Run: headless pygame with SDL's dummy video driver; simulated clock (each Clock.tick advances the game by its frame time, no real sleeping); random seed 0; keys injected as events and as key.get_pressed() state; no mouse input.
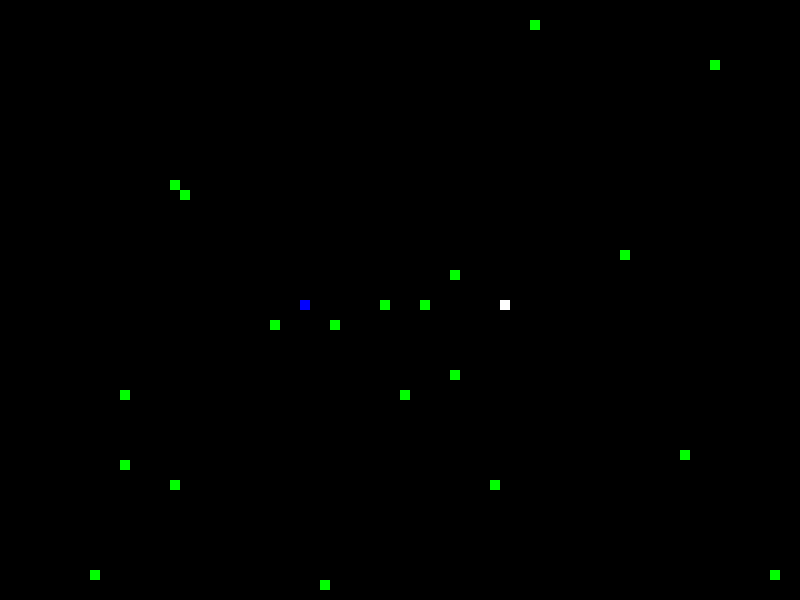
Frame 1 of 1 · flips 1–60 · no input

The pygame program that drew these frames:

import pygame
import random
from pygame.constants import QUIT

WHITE = (255, 255, 255)
BLACK = (0, 0, 0)
RED = (255, 0, 0)
GREEN = (0, 255, 0)
BLUE = (0, 0, 255)
YELLOW = (80, 188, 223)

def tuple_minus(x, y):
    return (x[0] - y[0], x[1] - y[1])


class GridObject:
    def __init__(self, x, y, game, color):
        self.game = game
        self.active = True
        self.color = color
        self.x = x       # grid col index
        self.y = y

    def handle_event(self, event):
        pass

    def tick(self):
        pass

    def draw(self):
        block_size = self.game.block_size
        pygame.draw.rect(self.game.display, self.color, [self.x * block_size, self.y * block_size, block_size, block_size])

    def interact(self, other):
        pass

class Player(GridObject):
    dx = 0
    dy = 0
    color = WHITE
    snake_body = []
    prev_position = []
    body_color = RED
    prev_event = None
    speedKey = pygame.K_RSHIFT

    def __init__(self, x, y, game):
        super().__init__(x, y, game, self.color)

    def handle_event(self, event):
        if event.type == pygame.KEYDOWN:
            if event.key == pygame.K_LEFT:
                if self.prev_event == pygame.K_RIGHT:
                    return
                self.dx = -1
                self.dy = 0
            elif event.key == pygame.K_DOWN:
                if self.prev_event == pygame.K_UP:
                    return
                self.dy = 1
                self.dx = 0
            elif event.key == pygame.K_UP:
                if self.prev_event == pygame.K_DOWN:
                    return
                self.dy = -1
                self.dx = 0
            elif event.key == pygame.K_RIGHT:
                if self.prev_event == pygame.K_LEFT:
                    return
                self.dx = 1
                self.dy = 0
            self.prev_event = event.key

    def tick(self):
        self.prev_position = [(self.x, self.y)]
        self.prev_position.extend(self.snake_body)
        if self.snake_body:
            self.snake_body[0] = (self.x, self.y)
            for num in range(1, len(self.snake_body)):
                self.snake_body[num] = self.prev_position[num]
        if pygame.key.get_pressed()[self.speedKey]:
            self.x += 2*self.dx
            self.y += 2*self.dy
            if self.snake_body:
                if self.dx == -1 and self.dy == 0:
                    self.snake_body[0] = (self.x+1, self.y)
                elif self.dx == 1 and self.dy == 0:
                    self.snake_body[0] = (self.x-1, self.y)
                elif self.dx == 0 and self.dy == -1:
                    self.snake_body[0] = (self.x, self.y+1)
                elif self.dx == 0 and self.dy == 1:
                    self.snake_body[0] = (self.x, self.y-1)    
            for num in range(1, len(self.snake_body)):
                self.snake_body[num] = self.prev_position[num-1]
        else:
            self.x += self.dx
            self.y += self.dy


    def interact(self, other):
        if isinstance(other, Food):
            if pygame.key.get_pressed()[self.speedKey]:    
                if self.dx == -1 and self.dy == 0:
                    if (self.x, self.y) == (other.x, other.y) or (self.x+1, self.y) == (other.x, other.y):
                        other.active = False
                        self.increase_size()
                elif self.dx == 1 and self.dy == 0:
                    if (self.x, self.y) == (other.x, other.y) or (self.x-1, self.y) == (other.x, other.y):
                        other.active = False
                        self.increase_size()
                elif self.dx == 0 and self.dy == -1:
                    if (self.x, self.y) == (other.x, other.y) or (self.x, self.y+1) == (other.x, other.y):
                        other.active = False
                        self.increase_size()
                elif self.dx == 0 and self.dy == 1:
                    if (self.x, self.y) == (other.x, other.y) or (self.x, self.y-1) == (other.x, other.y):
                        other.active = False
                        self.increase_size()
            else:
                if self.x == other.x and self.y == other.y:
                    other.active = False
                    self.increase_size()

    def increase_size(self):
        if pygame.key.get_pressed()[self.speedKey]:
            if self.snake_body:
                if tuple_minus(self.snake_body[-1] , self.prev_position[-1]) == (2,0): #right
                    self.snake_body.append((self.prev_position[-1][0]+1, self.prev_position[-1][1]))
                elif tuple_minus(self.snake_body[-1] , self.prev_position[-1]) == (-2,0): 
                    self.snake_body.append((self.prev_position[-1][0]-1, self.prev_position[-1][1]))
                elif tuple_minus(self.snake_body[-1] , self.prev_position[-1]) == (0,2): 
                    self.snake_body.append((self.prev_position[-1][0], self.prev_position[-1][1]+1))
                elif tuple_minus(self.snake_body[-1] , self.prev_position[-1]) == (0,-2): 
                    self.snake_body.append((self.prev_position[-1][0], self.prev_position[-1][1]-1))
                elif tuple_minus(self.snake_body[-1] , self.prev_position[-1]) == (1,-1): 
                    self.snake_body.append((self.prev_position[-1][0]+1, self.prev_position[-1][1]))
                elif tuple_minus(self.snake_body[-1] , self.prev_position[-1]) == (-1,-1): 
                    self.snake_body.append((self.prev_position[-1][0]-1, self.prev_position[-1][1]))
                elif tuple_minus(self.snake_body[-1] , self.prev_position[-1]) == (-1,1): 
                    self.snake_body.append((self.prev_position[-1][0]-1, self.prev_position[-1][1]))
                elif tuple_minus(self.snake_body[-1] , self.prev_position[-1]) == (1,1): 
                    self.snake_body.append((self.prev_position[-1][0]+1, self.prev_position[-1][1]))
            else:
                if (self.dx, self.dy) == (1,0):
                    self.snake_body.append((self.x-1, self.y))
                elif (self.dx, self.dy) == (-1,0):
                    self.snake_body.append((self.x+1, self.y))
                elif (self.dx, self.dy) == (0,1):
                    self.snake_body.append((self.x, self.y-1))
                elif (self.dx, self.dy) == (0,-1):
                    self.snake_body.append((self.x, self.y+1))
        else:
            self.snake_body.append((self.prev_position[-1][0], self.prev_position[-1][1]))

    def draw(self):
        block_size = self.game.block_size
        pygame.draw.rect(self.game.display, self.color, [self.x * block_size, self.y * block_size, block_size, block_size])
        for i in self.snake_body:
            pygame.draw.rect(self.game.display, self.body_color, [i[0] * block_size, i[1] * block_size, block_size, block_size])


class Player2(GridObject):
    dx = 0
    dy = 0
    color = BLUE
    body_color = YELLOW
    snake_body = []
    prev_position = []
    prev_event = None
    speedKey = pygame.K_LSHIFT

    def __init__(self, x, y, game):
        super().__init__(x, y, game, self.color)

    def handle_event(self, event):
        if event.type == pygame.KEYDOWN:
            if event.key == pygame.K_a:
                if self.prev_event == pygame.K_d:
                    return
                self.dx = -1
                self.dy = 0
            elif event.key == pygame.K_s:
                if self.prev_event == pygame.K_w:
                    return
                self.dy = 1
                self.dx = 0
            elif event.key == pygame.K_w:
                if self.prev_event == pygame.K_s:
                    return
                self.dy = -1
                self.dx = 0
            elif event.key == pygame.K_d:
                if self.prev_event == pygame.K_a:
                    return
                self.dx = 1
                self.dy = 0
            self.prev_event = event.key

    def tick(self):
        self.prev_position = [(self.x, self.y)]
        self.prev_position.extend(self.snake_body)
        if self.snake_body:
            self.snake_body[0] = (self.x, self.y)
            for num in range(1, len(self.snake_body)):
                self.snake_body[num] = self.prev_position[num]
        if pygame.key.get_pressed()[self.speedKey]:
            self.x += 2*self.dx
            self.y += 2*self.dy
            if self.snake_body:
                if self.dx == -1 and self.dy == 0:
                    self.snake_body[0] = (self.x+1, self.y)
                elif self.dx == 1 and self.dy == 0:
                    self.snake_body[0] = (self.x-1, self.y)
                elif self.dx == 0 and self.dy == -1:
                    self.snake_body[0] = (self.x, self.y+1)
                elif self.dx == 0 and self.dy == 1:
                    self.snake_body[0] = (self.x, self.y-1)    
            for num in range(1, len(self.snake_body)):
                self.snake_body[num] = self.prev_position[num-1]
        else:
            self.x += self.dx
            self.y += self.dy


    def interact(self, other):
        if isinstance(other, Food):
            if pygame.key.get_pressed()[self.speedKey]:    
                if self.dx == -1 and self.dy == 0:
                    if (self.x, self.y) == (other.x, other.y) or (self.x+1, self.y) == (other.x, other.y):
                        other.active = False
                        self.increase_size()
                elif self.dx == 1 and self.dy == 0:
                    if (self.x, self.y) == (other.x, other.y) or (self.x-1, self.y) == (other.x, other.y):
                        other.active = False
                        self.increase_size()
                elif self.dx == 0 and self.dy == -1:
                    if (self.x, self.y) == (other.x, other.y) or (self.x, self.y+1) == (other.x, other.y):
                        other.active = False
                        self.increase_size()
                elif self.dx == 0 and self.dy == 1:
                    if (self.x, self.y) == (other.x, other.y) or (self.x, self.y-1) == (other.x, other.y):
                        other.active = False
                        self.increase_size()
            else:
                if self.x == other.x and self.y == other.y:
                    other.active = False
                    self.increase_size()

    def increase_size(self):
        if pygame.key.get_pressed()[self.speedKey]:
            if self.snake_body:
                if tuple_minus(self.snake_body[-1] , self.prev_position[-1]) == (2,0): #right
                    self.snake_body.append((self.prev_position[-1][0]+1, self.prev_position[-1][1]))
                elif tuple_minus(self.snake_body[-1] , self.prev_position[-1]) == (-2,0): 
                    self.snake_body.append((self.prev_position[-1][0]-1, self.prev_position[-1][1]))
                elif tuple_minus(self.snake_body[-1] , self.prev_position[-1]) == (0,2): 
                    self.snake_body.append((self.prev_position[-1][0], self.prev_position[-1][1]+1))
                elif tuple_minus(self.snake_body[-1] , self.prev_position[-1]) == (0,-2): 
                    self.snake_body.append((self.prev_position[-1][0], self.prev_position[-1][1]-1))
                elif tuple_minus(self.snake_body[-1] , self.prev_position[-1]) == (1,-1): 
                    self.snake_body.append((self.prev_position[-1][0]+1, self.prev_position[-1][1]))
                elif tuple_minus(self.snake_body[-1] , self.prev_position[-1]) == (-1,-1): 
                    self.snake_body.append((self.prev_position[-1][0]-1, self.prev_position[-1][1]))
                elif tuple_minus(self.snake_body[-1] , self.prev_position[-1]) == (-1,1): 
                    self.snake_body.append((self.prev_position[-1][0]-1, self.prev_position[-1][1]))
                elif tuple_minus(self.snake_body[-1] , self.prev_position[-1]) == (1,1): 
                    self.snake_body.append((self.prev_position[-1][0]+1, self.prev_position[-1][1]))
            else:
                if (self.dx, self.dy) == (1,0):
                    self.snake_body.append((self.x-1, self.y))
                elif (self.dx, self.dy) == (-1,0):
                    self.snake_body.append((self.x+1, self.y))
                elif (self.dx, self.dy) == (0,1):
                    self.snake_body.append((self.x, self.y-1))
                elif (self.dx, self.dy) == (0,-1):
                    self.snake_body.append((self.x, self.y+1))
        else:
            self.snake_body.append((self.prev_position[-1][0], self.prev_position[-1][1]))

    def draw(self):
        block_size = self.game.block_size
        pygame.draw.rect(self.game.display, self.color, [self.x * block_size, self.y * block_size, block_size, block_size])
        for i in self.snake_body:
            pygame.draw.rect(self.game.display, self.body_color, [i[0] * block_size, i[1] * block_size, block_size, block_size])



            

class Food(GridObject):
    color = GREEN
    def __init__(self, game):
        x = random.randint(0, game.n_cols- 1)
        y = random.randint(0, game.n_rows-1)
        super().__init__(x, y, game, self.color)

    def interact(self, other):
        if not self.active:
            self.__init__(self.game)





class Game:
    block_size = 10
    def __init__(self, n_rows, n_cols):
        pygame.init()
        pygame.display.set_caption('DCCP Snake Game')
        self.display = pygame.display.set_mode((n_cols*self.block_size, n_rows * self.block_size))
        self.n_rows = n_rows
        self.n_cols = n_cols
        self.clock = pygame.time.Clock()
        self.game_over = False
        self.objects = []

    def active_objects(self):
        for obj in self.objects:
            if obj.active:
                yield obj

    def play(self, n_foods = 20):
        self.objects = [
            Player(50, 30, self), 
            Player2(30, 30, self),
            *[Food(self) for _ in range(n_foods)]
        ]

        while not self.game_over:
            for event in pygame.event.get():
                if event.type == QUIT:
                    self.game_over = True
                    break

                # Handle Event
                for obj in self.active_objects():
                    obj.handle_event(event)
                        
            # Tick                    
            for obj in self.active_objects():
                obj.tick()


            # Interact
            for obj1 in self.objects:
                for obj2 in self.objects:
                    if obj1.active and obj2.active:
                        obj1.interact(obj2)
                        obj2.interact(obj1)

            # Draw
            self.display.fill(BLACK)
            for obj in self.active_objects():
                obj.draw()
            pygame.display.update()

            # Global Decision
            '''food_remains = False
            for obj in self.active_objects():
                if isinstance(obj, Food):
                    food_remains = True
            if not food_remains:
                self.game_over = True'''

            # terminate condition
            for obj in self.active_objects():
                if isinstance(obj, Player):
                    player1 = obj
                    temp1 = [(obj.x, obj.y)]
                    temp1.extend(obj.snake_body)
                    if obj.x < 0 or obj.x > self.n_cols or obj.y < 0 or obj.y > self.n_rows :
                        self.game_over = True
                    for i in range(1, len(temp1)):
                        if temp1[0] == temp1[i]:
                            self.game_over = True
                if isinstance(obj, Player2):
                    player2 = obj
                    temp2 = [(obj.x, obj.y)]
                    temp2.extend(obj.snake_body)
                    if obj.x < 0 or obj.x > self.n_cols or obj.y < 0 or obj.y > self.n_rows :
                        self.game_over = True
                    for i in range(1, len(temp2)):
                        if temp2[0] == temp2[i]:
                            self.game_over = True

            temp3 = [temp1[0]]
            temp4 = [temp2[0]]

            if pygame.key.get_pressed()[pygame.K_RSHIFT]:
                temp3.append((temp1[0][0]-player1.dx, temp1[0][1]-player1.dy)) # player1의 head.
                
            for pos2 in temp1:
                for pos1 in temp4:
                    if pos1 == pos2:
                        self.game_over = True

            if pygame.key.get_pressed()[pygame.K_LSHIFT]:
                temp4.append((temp2[0][0]-player2.dx, temp2[0][1]-player2.dy)) #player2의 head.


            for pos1 in temp2:
                for pos2 in temp3:
                    if pos2 == pos1:
                        self.game_over = True


            self.clock.tick(10)


if __name__ == "__main__":
    Game(n_rows = 60, n_cols = 80).play(n_foods = 20)
